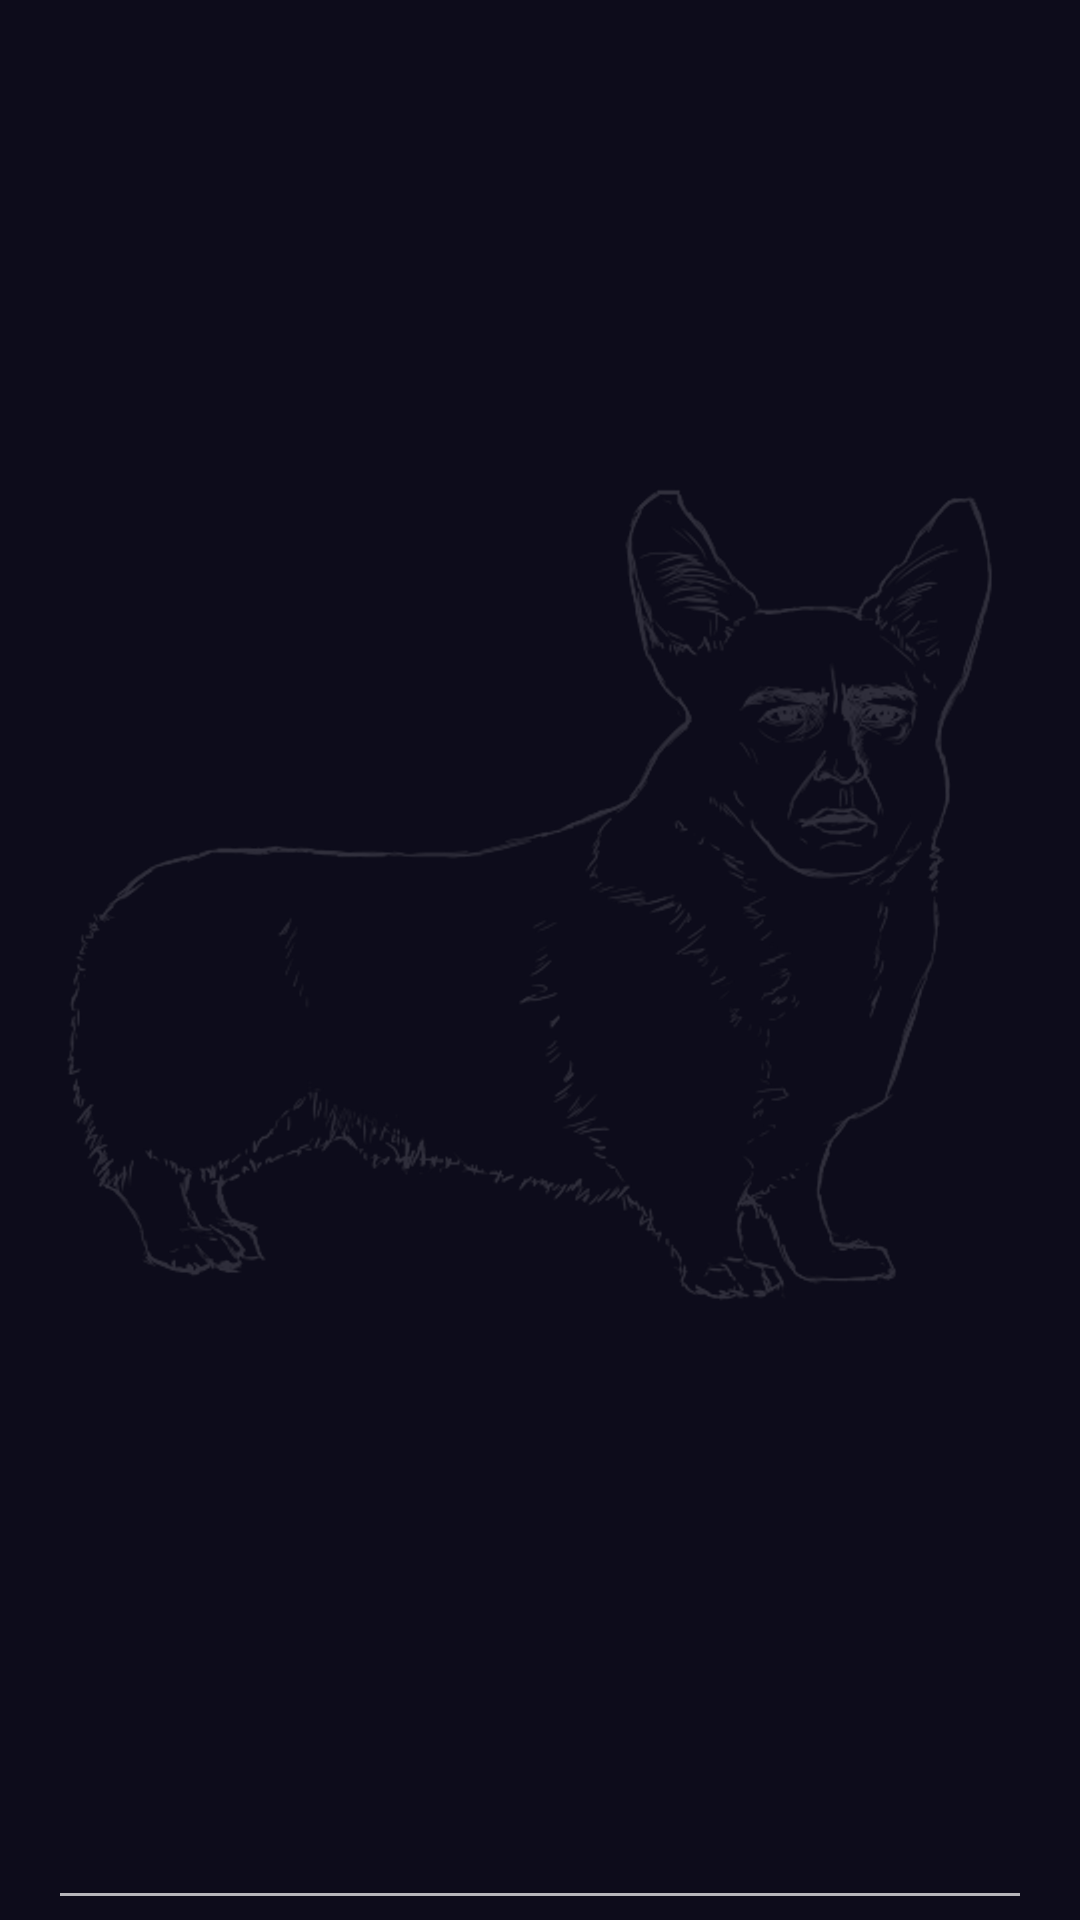

Write the Android layout XML for this screen, with the resource values it uses.
<!-- AndroidManifest.xml: application theme AppTheme -->
<!-- res/layout/dialog_text_input.xml -->
<?xml version="1.0" encoding="utf-8"?>
<FrameLayout xmlns:android="http://schemas.android.com/apk/res/android"
    android:layout_width="match_parent"
    android:layout_height="match_parent">

    <EditText
        android:id="@+id/editText"
        android:layout_marginStart="16dp"
        android:layout_marginEnd="16dp"
        android:layout_width="match_parent"
        android:layout_height="match_parent"/>

</FrameLayout>
<!-- resources referenced by this layout -->
<resources>
  <style name="AppTheme" parent="Theme.AppCompat.NoActionBar">
          
          <item name="colorPrimary">@color/colorPrimary</item>
          <item name="colorPrimaryDark">@color/colorPrimaryDark</item>
          <item name="colorAccent">@color/colorAccent</item>
  
          <item name="android:windowBackground">@drawable/activity_background</item>
          <item name="android:colorBackground">@color/bg_activity</item>
          <item name="colorButtonNormal">@color/bg_button</item>
      </style>
  <color name="colorPrimary">#ff212121</color>
  <color name="colorPrimaryDark">@color/black</color>
  <color name="colorAccent">#FF4081</color>
  <!-- drawable activity_background (drawable) -->
  <?xml version="1.0" encoding="utf-8"?>
  <layer-list xmlns:android="http://schemas.android.com/apk/res/android">
      <item>
          <shape android:shape="rectangle">
              <solid android:color="@color/bg_activity"/>
          </shape>
      </item>
  
      <item android:gravity="center" android:bottom="48dp">
          <bitmap
              android:src="@drawable/sagan" />
      </item>
  </layer-list>
  <color name="bg_activity">#0d0c1b</color>
  <color name="bg_button">#373567</color>
  <color name="black">#ff000000</color>
  <!-- drawable sagan: png bitmap (drawable-nodpi, 190715 bytes) -->
</resources>
